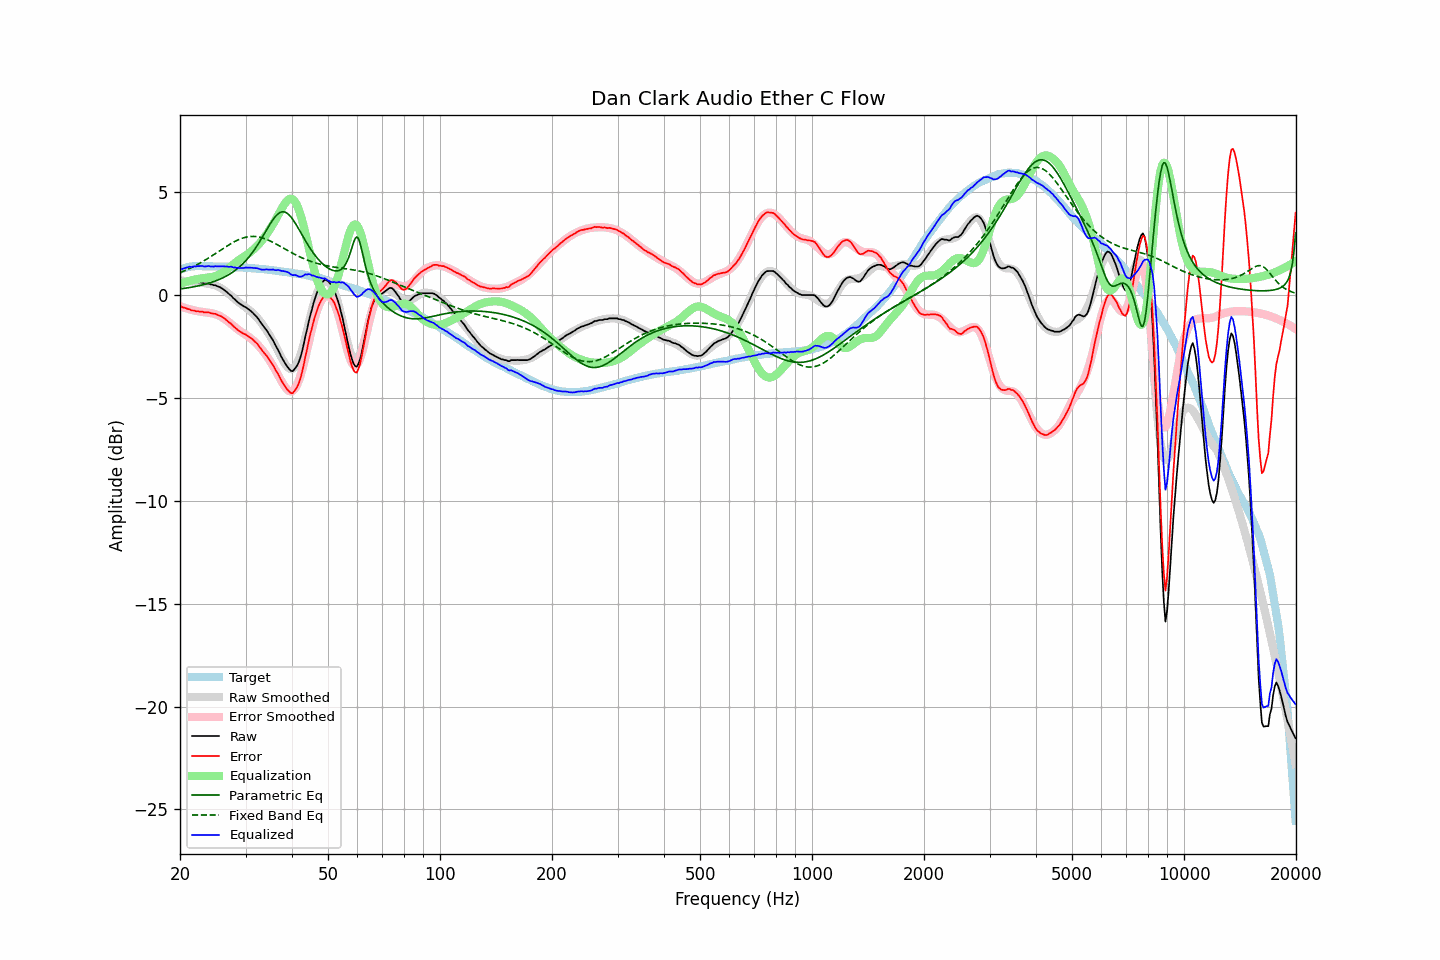

Values plotted in this chart, from the file beside it:
frequency, raw, error, smoothed, error_smoothed, equalization, parametric_eq, fixed_band_eq, equalized_raw, equalized_smoothed, target
20.00, 0.71, -0.52, 0.71, -0.55, 0.55, 0.30, 1.09, 1.26, 1.25, 1.23
20.20, 0.69, -0.57, 0.70, -0.57, 0.57, 0.31, 1.12, 1.26, 1.27, 1.26
20.40, 0.69, -0.60, 0.70, -0.60, 0.60, 0.32, 1.16, 1.29, 1.29, 1.29
20.61, 0.69, -0.62, 0.69, -0.62, 0.62, 0.33, 1.19, 1.31, 1.31, 1.31
20.81, 0.69, -0.65, 0.68, -0.65, 0.65, 0.34, 1.22, 1.34, 1.33, 1.34
21.02, 0.69, -0.68, 0.68, -0.67, 0.67, 0.35, 1.26, 1.36, 1.35, 1.37
21.23, 0.69, -0.69, 0.67, -0.69, 0.69, 0.37, 1.30, 1.38, 1.36, 1.38
21.44, 0.65, -0.74, 0.66, -0.71, 0.71, 0.38, 1.33, 1.36, 1.38, 1.39
21.66, 0.65, -0.75, 0.65, -0.73, 0.73, 0.39, 1.37, 1.38, 1.39, 1.40
21.87, 0.65, -0.75, 0.65, -0.75, 0.75, 0.41, 1.41, 1.40, 1.40, 1.40
22.09, 0.62, -0.79, 0.64, -0.77, 0.77, 0.43, 1.45, 1.39, 1.40, 1.41
22.31, 0.63, -0.78, 0.63, -0.78, 0.78, 0.44, 1.49, 1.41, 1.41, 1.41
22.54, 0.61, -0.80, 0.62, -0.79, 0.79, 0.46, 1.54, 1.41, 1.41, 1.41
22.76, 0.61, -0.80, 0.61, -0.81, 0.81, 0.48, 1.58, 1.42, 1.41, 1.41
22.99, 0.60, -0.80, 0.59, -0.82, 0.82, 0.49, 1.63, 1.42, 1.41, 1.40
23.22, 0.56, -0.84, 0.58, -0.82, 0.82, 0.51, 1.67, 1.39, 1.41, 1.40
23.45, 0.56, -0.84, 0.57, -0.83, 0.83, 0.54, 1.72, 1.39, 1.41, 1.40
23.69, 0.56, -0.84, 0.56, -0.84, 0.84, 0.56, 1.77, 1.40, 1.40, 1.40
23.92, 0.56, -0.84, 0.55, -0.85, 0.85, 0.58, 1.81, 1.41, 1.40, 1.40
24.16, 0.52, -0.88, 0.53, -0.87, 0.87, 0.60, 1.86, 1.39, 1.40, 1.40
24.40, 0.51, -0.89, 0.51, -0.88, 0.88, 0.63, 1.91, 1.39, 1.40, 1.40
24.65, 0.48, -0.91, 0.49, -0.90, 0.90, 0.66, 1.97, 1.38, 1.39, 1.39
24.89, 0.48, -0.91, 0.47, -0.93, 0.93, 0.68, 2.02, 1.41, 1.39, 1.39
25.14, 0.44, -0.95, 0.44, -0.96, 0.96, 0.71, 2.07, 1.40, 1.39, 1.39
25.39, 0.41, -0.98, 0.40, -0.99, 0.99, 0.75, 2.12, 1.40, 1.39, 1.39
25.65, 0.38, -1.01, 0.36, -1.03, 1.03, 0.78, 2.17, 1.41, 1.39, 1.39
25.91, 0.33, -1.05, 0.32, -1.07, 1.07, 0.81, 2.22, 1.40, 1.39, 1.38
26.16, 0.28, -1.10, 0.26, -1.12, 1.12, 0.85, 2.27, 1.40, 1.38, 1.38
26.43, 0.22, -1.16, 0.21, -1.17, 1.17, 0.89, 2.32, 1.39, 1.38, 1.38
26.69, 0.16, -1.22, 0.15, -1.23, 1.23, 0.93, 2.37, 1.39, 1.38, 1.38
26.96, 0.08, -1.30, 0.08, -1.29, 1.29, 0.98, 2.42, 1.37, 1.37, 1.38
27.23, 0.02, -1.35, 0.01, -1.36, 1.36, 1.02, 2.47, 1.38, 1.37, 1.37
27.50, -0.04, -1.41, -0.05, -1.42, 1.42, 1.07, 2.52, 1.38, 1.37, 1.37
27.77, -0.14, -1.50, -0.12, -1.49, 1.49, 1.13, 2.56, 1.35, 1.36, 1.36
28.05, -0.20, -1.56, -0.19, -1.55, 1.55, 1.18, 2.60, 1.35, 1.36, 1.36
28.33, -0.28, -1.63, -0.25, -1.61, 1.61, 1.24, 2.64, 1.33, 1.36, 1.35
28.62, -0.35, -1.70, -0.32, -1.67, 1.67, 1.30, 2.68, 1.32, 1.35, 1.35
28.90, -0.41, -1.76, -0.38, -1.73, 1.73, 1.37, 2.71, 1.32, 1.35, 1.35
29.19, -0.46, -1.80, -0.44, -1.78, 1.78, 1.44, 2.74, 1.32, 1.34, 1.34
29.48, -0.51, -1.85, -0.49, -1.83, 1.83, 1.52, 2.77, 1.32, 1.34, 1.34
29.78, -0.56, -1.89, -0.55, -1.88, 1.88, 1.60, 2.79, 1.32, 1.33, 1.33
30.08, -0.59, -1.92, -0.61, -1.93, 1.93, 1.68, 2.81, 1.34, 1.33, 1.33
30.38, -0.66, -1.98, -0.67, -1.99, 1.99, 1.77, 2.83, 1.33, 1.32, 1.32
30.68, -0.71, -2.03, -0.73, -2.04, 2.04, 1.86, 2.84, 1.33, 1.32, 1.32
30.99, -0.77, -2.08, -0.79, -2.10, 2.10, 1.96, 2.85, 1.33, 1.31, 1.31
31.30, -0.84, -2.14, -0.86, -2.17, 2.17, 2.06, 2.85, 1.33, 1.30, 1.30
31.61, -0.92, -2.22, -0.94, -2.23, 2.23, 2.17, 2.85, 1.31, 1.30, 1.30
31.93, -1.00, -2.29, -1.02, -2.31, 2.31, 2.29, 2.85, 1.31, 1.29, 1.29
32.24, -1.08, -2.36, -1.10, -2.39, 2.39, 2.40, 2.84, 1.30, 1.29, 1.28
32.57, -1.19, -2.47, -1.19, -2.47, 2.47, 2.53, 2.82, 1.28, 1.28, 1.28
32.89, -1.31, -2.58, -1.29, -2.56, 2.56, 2.66, 2.81, 1.25, 1.27, 1.27
33.22, -1.42, -2.68, -1.39, -2.66, 2.66, 2.79, 2.79, 1.24, 1.26, 1.26
33.55, -1.52, -2.78, -1.50, -2.76, 2.76, 2.92, 2.76, 1.23, 1.26, 1.26
33.89, -1.62, -2.87, -1.61, -2.86, 2.86, 3.05, 2.73, 1.24, 1.25, 1.25
34.23, -1.72, -2.96, -1.73, -2.97, 2.97, 3.19, 2.70, 1.25, 1.24, 1.24
34.57, -1.85, -3.08, -1.86, -3.09, 3.09, 3.32, 2.67, 1.24, 1.23, 1.23
34.92, -1.97, -3.19, -1.99, -3.21, 3.21, 3.45, 2.63, 1.24, 1.22, 1.22
35.27, -2.10, -3.31, -2.12, -3.33, 3.33, 3.57, 2.60, 1.23, 1.21, 1.21
35.62, -2.22, -3.42, -2.26, -3.46, 3.46, 3.68, 2.56, 1.24, 1.20, 1.20
35.97, -2.38, -3.57, -2.41, -3.60, 3.60, 3.79, 2.52, 1.22, 1.19, 1.19
... 635 more rows
